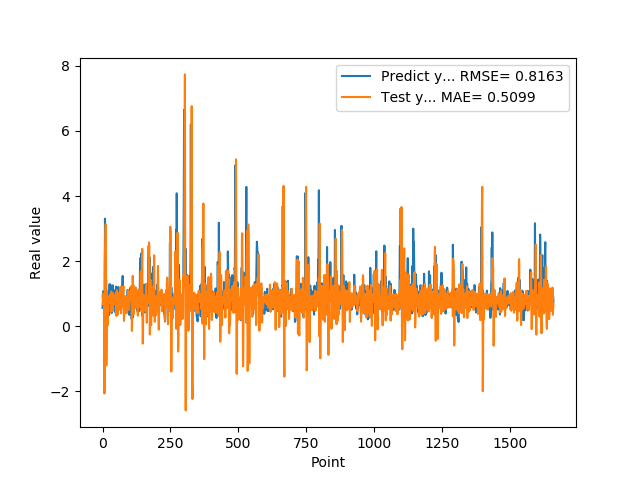

Source data for this figure (header and first rows):
5.654720067979999154e-01, 9.078704440114725438e-01
7.307389974590000614e-01, 1.001028176348777166e+00
1.074290990829999792e+00, 9.089793488425135237e-01
9.521890282630000035e-01, 6.642483158836203216e-01
9.879170060160000766e-01, 7.514051498295440945e-01
1.011654973029999960e+00, 9.493435918928099237e-01
0.000000000000000000e+00, 8.434954857867269506e-01
7.643579840659999736e-01, -2.065724013557302730e+00
7.788103222849999119e-01, 1.829992340451507493e+00
3.306220054629999794e+00, 2.420571696069797607e+00
1.055441975589999970e+00, 2.442697095553783004e+00
7.543110251430000801e-01, 2.955394374534392909e+00
7.915459871289999283e-01, 3.135082096935025930e+00
1.409499049189999909e+00, 8.036521294520432290e-01
8.875439763070001042e-01, -1.204598601279587511e+00
6.401469707490000660e-01, -5.114229301125365890e-01
5.082880258560000808e-01, 1.085611708340070702e+00
8.640019893649999450e-01, 4.539175852803878364e-01
5.725920200349999822e-01, 1.750931165504789402e-02
8.469420075419999971e-01, 2.545145449306485119e-01
9.181020259860001032e-01, 8.388581690151875048e-01
7.976629734039999420e-01, 8.543804417192168987e-01
9.608020186419998776e-01, 9.167101740003257282e-01
9.555831551549999192e-01, 8.898899474562552703e-01
3.470349907879999862e-01, 7.573930365562486777e-01
9.546210169789999256e-01, 7.791765872786897695e-01
1.293938040730000072e+00, 8.917726439630305757e-01
5.251880288119999962e-01, 7.191420124831366945e-01
4.773890078070000542e-01, 9.684417899431729815e-01
1.275226235389999907e+00, 9.878908487149324902e-01
8.723750114439999814e-01, 4.384028991824232557e-01
8.355640172959999390e-01, 6.017771413592953866e-01
7.321749925609999377e-01, 1.063664360450706559e+00
7.640249729160000225e-01, 6.239892036104343065e-01
4.072830080990000323e-01, 7.293282579723484593e-01
4.752210080619999610e-01, 8.545866234328977074e-01
8.781340122220000488e-01, 7.959801491751823388e-01
7.414129972460000717e-01, 4.612756884351663644e-01
1.258002042770000051e+00, 9.885166050593313658e-01
1.069700956339999953e+00, 1.021205000933397278e+00
7.274609804150000691e-01, 6.453750880233217746e-01
7.892770171170000459e-01, 8.073071785669746481e-01
6.237750053410000550e-01, 8.150535778337789639e-01
6.914690136910000007e-01, 7.570502129474603326e-01
8.557710051540000640e-01, 7.304021965699069030e-01
7.093830108640000187e-01, 9.437945791009161312e-01
1.014547944070000041e+00, 8.059986036241532092e-01
1.115731000900000103e+00, 7.623731216041329528e-01
4.182830154900000208e-01, 8.831662787285532445e-01
1.002280950550000105e+00, 9.471312600845739338e-01
1.218860983849999968e+00, 1.032418229362559225e+00
1.143296003339999922e+00, 3.170176424997418474e-01
6.528189778330000248e-01, 6.790664380650269782e-01
6.746559739110000731e-01, 1.106101964103424429e+00
6.009536385540000802e-01, 9.583398864605038314e-01
6.694570183749999348e-01, 3.465288213961785213e-01
6.538079977039999990e-01, 8.768591920532434747e-01
7.814120054240000224e-01, 9.593722015600212316e-01
1.206303954120000022e+00, 5.828132509241255033e-01
8.469259738919999725e-01, 6.371406415771480036e-01
8.286409974099999687e-01, 8.950300428642818940e-01
... 1,599 more rows
